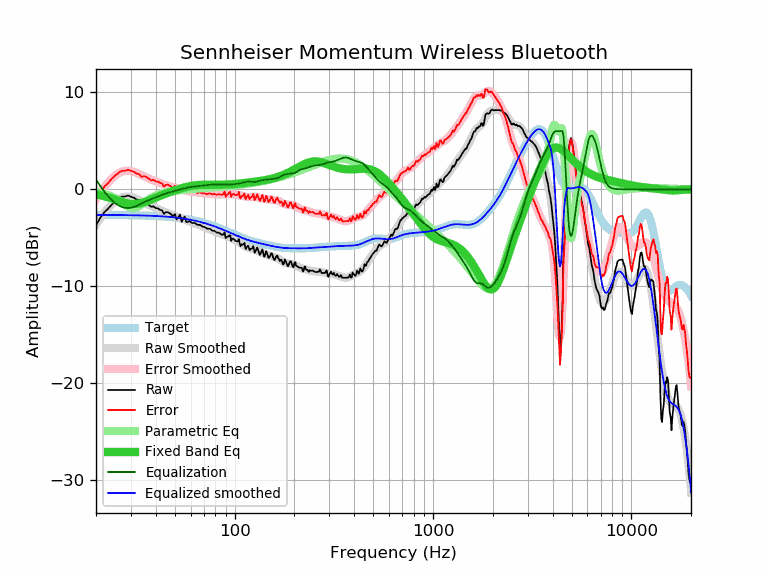

The data file committed next to this chart (first rows):
frequency, raw, error, smoothed, error_smoothed, equalization, parametric_eq, equalized_raw, equalized_smoothed, target
20, -3.68, -1.04, -3.65, -1.01, 1.01, -0.51, -2.67, -2.64, -2.64
21, -2.96, -0.32, -3.00, -0.36, 0.36, -0.61, -2.60, -2.64, -2.64
22, -2.37, 0.27, -2.43, 0.21, -0.21, -0.71, -2.58, -2.64, -2.64
23, -2.00, 0.64, -1.95, 0.69, -0.69, -0.82, -2.70, -2.64, -2.64
24, -1.57, 1.07, -1.55, 1.10, -1.10, -0.94, -2.67, -2.65, -2.65
25, -1.22, 1.43, -1.23, 1.42, -1.42, -1.06, -2.64, -2.65, -2.65
26, -0.95, 1.70, -0.99, 1.66, -1.66, -1.18, -2.61, -2.65, -2.65
27, -0.75, 1.90, -0.83, 1.82, -1.82, -1.29, -2.58, -2.66, -2.66
28, -0.74, 1.92, -0.75, 1.91, -1.91, -1.38, -2.65, -2.66, -2.66
29, -0.64, 2.02, -0.73, 1.93, -1.93, -1.45, -2.57, -2.66, -2.66
30, -0.76, 1.91, -0.78, 1.89, -1.89, -1.49, -2.66, -2.67, -2.67
31, -0.85, 1.82, -0.86, 1.81, -1.81, -1.51, -2.67, -2.67, -2.67
32, -1.05, 1.63, -0.97, 1.71, -1.71, -1.50, -2.76, -2.68, -2.68
33, -1.12, 1.56, -1.10, 1.58, -1.58, -1.46, -2.71, -2.69, -2.69
34, -1.41, 1.28, -1.24, 1.46, -1.46, -1.40, -2.87, -2.69, -2.69
35, -1.35, 1.35, -1.37, 1.33, -1.33, -1.33, -2.68, -2.70, -2.70
36, -1.45, 1.26, -1.50, 1.21, -1.21, -1.24, -2.66, -2.71, -2.71
37, -1.62, 1.10, -1.61, 1.10, -1.10, -1.15, -2.73, -2.72, -2.72
38, -1.81, 0.92, -1.72, 1.00, -1.00, -1.05, -2.82, -2.73, -2.73
39, -1.75, 0.99, -1.83, 0.91, -0.91, -0.96, -2.66, -2.74, -2.74
40, -1.94, 0.81, -1.93, 0.82, -0.82, -0.86, -2.76, -2.75, -2.75
41, -1.95, 0.81, -2.02, 0.74, -0.74, -0.77, -2.69, -2.76, -2.76
42, -2.11, 0.66, -2.12, 0.65, -0.65, -0.68, -2.77, -2.77, -2.77
43, -2.16, 0.62, -2.21, 0.58, -0.58, -0.60, -2.74, -2.78, -2.78
44, -2.53, 0.27, -2.29, 0.51, -0.51, -0.51, -3.04, -2.80, -2.80
45, -2.35, 0.46, -2.37, 0.44, -0.44, -0.44, -2.79, -2.81, -2.81
46, -2.35, 0.48, -2.45, 0.37, -0.37, -0.36, -2.73, -2.83, -2.83
47, -2.46, 0.38, -2.53, 0.32, -0.32, -0.29, -2.78, -2.84, -2.84
48, -2.59, 0.27, -2.60, 0.26, -0.26, -0.22, -2.85, -2.86, -2.86
49, -2.79, 0.09, -2.67, 0.21, -0.21, -0.16, -3.00, -2.88, -2.88
50, -2.54, 0.36, -2.74, 0.16, -0.16, -0.10, -2.70, -2.90, -2.90
51, -3.10, -0.18, -2.81, 0.11, -0.11, -0.04, -3.21, -2.92, -2.92
52, -2.86, 0.08, -2.88, 0.06, -0.06, 0.02, -2.92, -2.94, -2.94
53, -2.60, 0.36, -2.94, 0.02, -0.02, 0.07, -2.62, -2.96, -2.96
54, -3.34, -0.36, -3.01, -0.03, 0.03, 0.12, -3.32, -2.98, -2.98
55, -3.06, -0.06, -3.07, -0.07, 0.07, 0.16, -3.00, -3.01, -3.01
56, -2.82, 0.21, -3.14, -0.11, 0.11, 0.21, -2.72, -3.03, -3.03
57, -3.37, -0.32, -3.20, -0.14, 0.14, 0.24, -3.23, -3.06, -3.06
58, -3.36, -0.28, -3.26, -0.18, 0.18, 0.28, -3.18, -3.08, -3.08
59, -3.26, -0.15, -3.32, -0.21, 0.21, 0.31, -3.05, -3.11, -3.11
60, -3.36, -0.22, -3.37, -0.23, 0.23, 0.34, -3.13, -3.14, -3.14
61, -3.46, -0.30, -3.42, -0.26, 0.26, 0.37, -3.20, -3.17, -3.17
62, -3.46, -0.27, -3.47, -0.28, 0.28, 0.39, -3.19, -3.20, -3.20
63, -3.47, -0.25, -3.52, -0.29, 0.29, 0.41, -3.18, -3.23, -3.23
64, -3.57, -0.31, -3.57, -0.31, 0.31, 0.42, -3.26, -3.26, -3.26
65, -3.66, -0.37, -3.62, -0.33, 0.33, 0.44, -3.34, -3.29, -3.29
66, -3.66, -0.34, -3.67, -0.34, 0.34, 0.45, -3.32, -3.32, -3.32
67, -3.66, -0.30, -3.72, -0.36, 0.36, 0.46, -3.30, -3.36, -3.36
68, -3.76, -0.37, -3.77, -0.38, 0.38, 0.46, -3.38, -3.39, -3.39
69, -3.86, -0.43, -3.82, -0.40, 0.40, 0.47, -3.47, -3.43, -3.43
70, -3.86, -0.40, -3.88, -0.41, 0.41, 0.47, -3.45, -3.46, -3.46
71, -3.92, -0.42, -3.93, -0.43, 0.43, 0.47, -3.50, -3.50, -3.50
72, -4.00, -0.46, -3.98, -0.44, 0.44, 0.47, -3.56, -3.54, -3.54
73, -4.06, -0.49, -4.02, -0.45, 0.45, 0.47, -3.61, -3.58, -3.58
74, -4.06, -0.45, -4.07, -0.46, 0.46, 0.47, -3.60, -3.61, -3.61
75, -4.06, -0.41, -4.12, -0.47, 0.47, 0.47, -3.60, -3.65, -3.65
76, -4.16, -0.47, -4.17, -0.47, 0.47, 0.47, -3.69, -3.69, -3.69
77, -4.24, -0.51, -4.21, -0.48, 0.48, 0.47, -3.76, -3.73, -3.73
78, -4.27, -0.50, -4.26, -0.49, 0.49, 0.47, -3.78, -3.77, -3.77
79, -4.27, -0.46, -4.31, -0.50, 0.50, 0.47, -3.77, -3.81, -3.81
... 553 more rows
